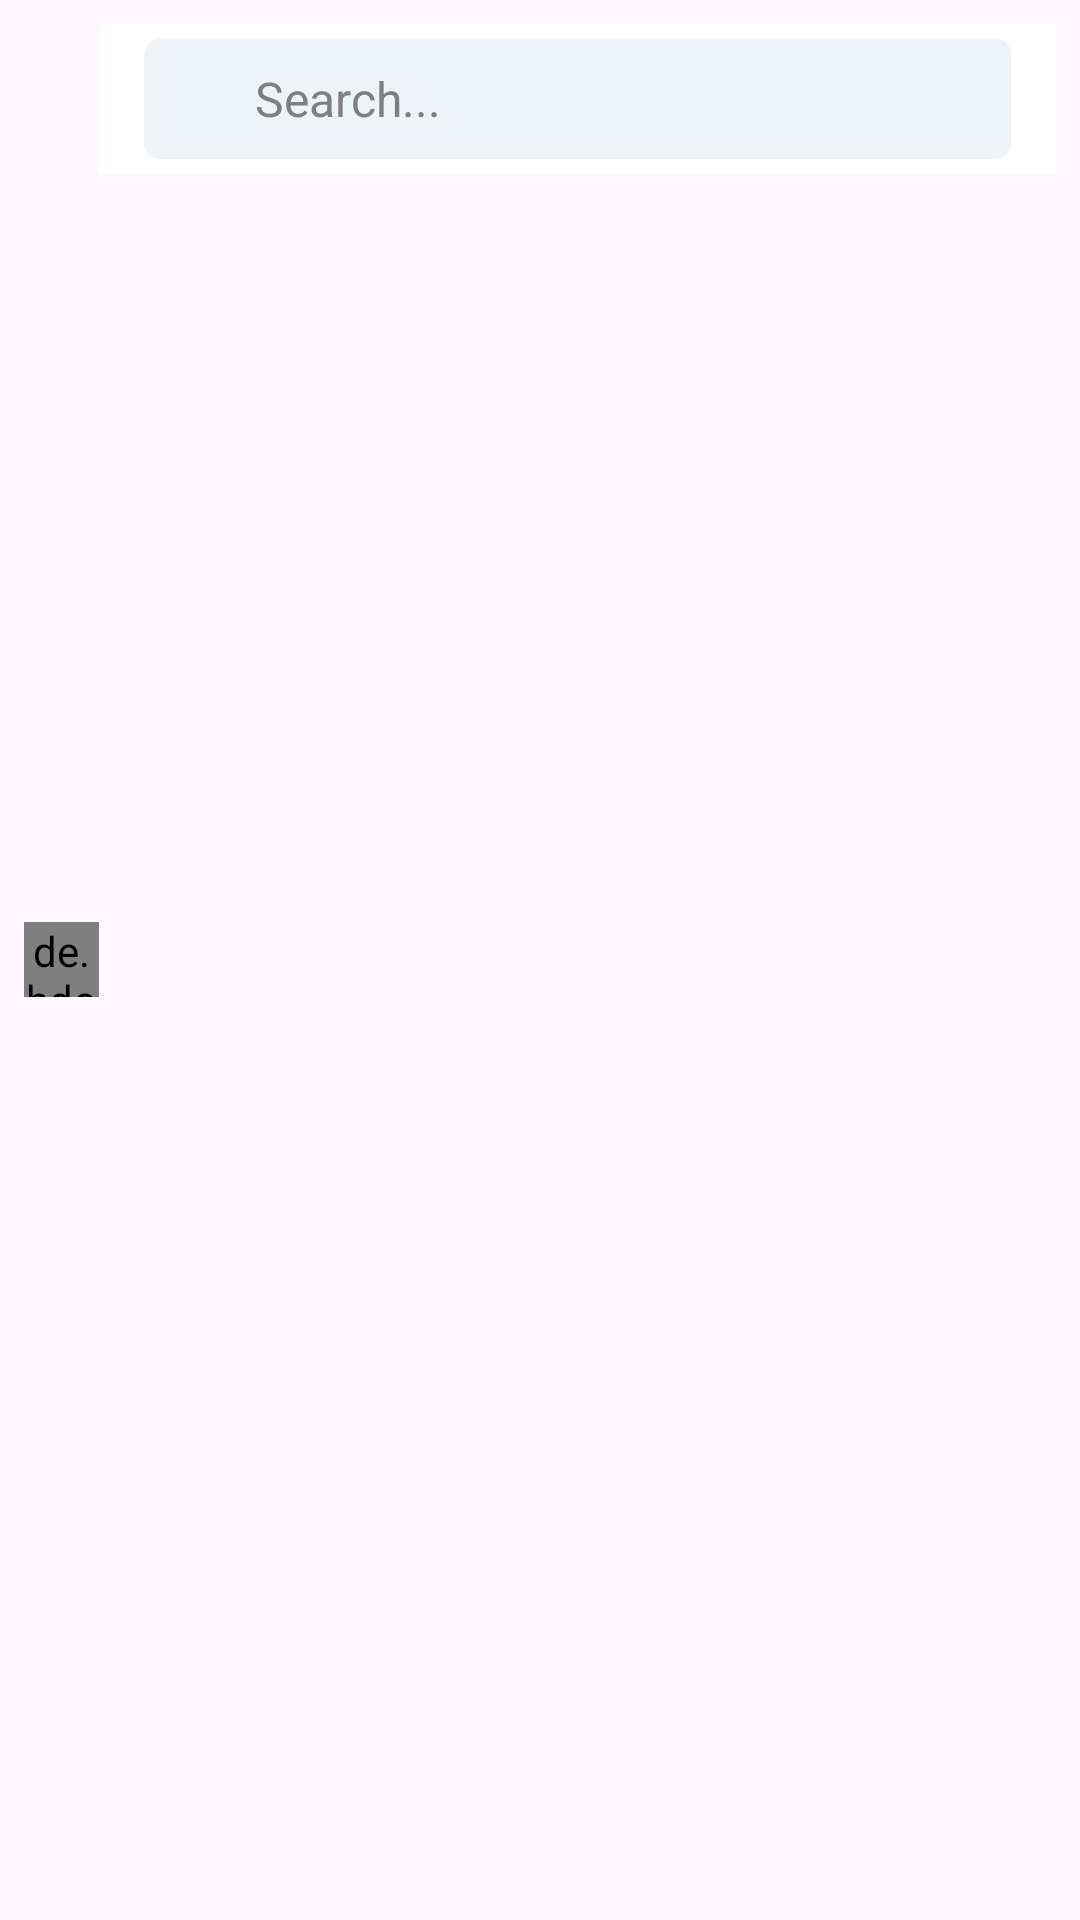

This screen was rendered from an Android layout file. Write that file and the resources it references.
<!-- AndroidManifest.xml: application theme Theme.GoldenGate -->
<!-- res/layout/header.xml -->
<?xml version="1.0" encoding="utf-8"?>
<RelativeLayout xmlns:android="http://schemas.android.com/apk/res/android"
    xmlns:app="http://schemas.android.com/apk/res-auto"
    android:layout_width="match_parent"
    android:layout_height="@dimen/_40sdp"
    android:padding="@dimen/_8sdp">

    <de.hdodenhof.circleimageview.CircleImageView
        android:id="@+id/img"
        android:layout_width="@dimen/_25sdp"
        android:layout_height="@dimen/_25sdp"
        android:layout_alignParentStart="true"
        android:layout_centerVertical="true"
        android:background="?android:selectableItemBackgroundBorderless"
        android:src="@drawable/user" />


    <RelativeLayout
        android:layout_width="match_parent"
        android:layout_height="50dp"
        android:layout_toEndOf="@id/img">

        <RelativeLayout
            android:id="@+id/item_search_holder"
            android:layout_width="match_parent"
            android:layout_height="50dp"
            android:background="#ffffff"
            android:paddingStart="15dp"
            android:paddingEnd="15dp">

            <androidx.cardview.widget.CardView
                android:id="@+id/item_card_parent"
                android:layout_width="match_parent"
                android:layout_height="40dp"
                android:layout_centerHorizontal="true"
                android:layout_centerVertical="true"
                app:cardBackgroundColor="#edf3f7"
                app:cardCornerRadius="5dp"
                app:cardElevation="0dp">

                <RelativeLayout
                    android:layout_width="match_parent"
                    android:layout_height="match_parent">

                    <EditText
                        android:id="@+id/item_search_input"
                        android:layout_width="match_parent"
                        android:layout_height="match_parent"
                        android:layout_centerVertical="true"
                        android:layout_marginEnd="5dp"
                        android:layout_toEndOf="@+id/item_search_icon"
                        android:background="@android:color/transparent"
                        android:hint="Search..."
                        android:imeOptions="actionSearch"
                        android:inputType="text"
                        android:maxLines="1"
                        android:textColor="@color/black"
                        android:textColorHint="#F3797979"
                        android:textSize="16sp" />

                    <ImageView
                        android:id="@+id/item_search_icon"
                        android:layout_width="22dp"
                        android:layout_height="22dp"
                        android:layout_alignParentStart="true"
                        android:layout_centerVertical="true"
                        android:layout_marginStart="10dp"
                        android:layout_marginEnd="5dp"
                        android:src="@drawable/ic_search_black_24dp"
                        app:tint="#F3797979" />


                </RelativeLayout>

            </androidx.cardview.widget.CardView>

        </RelativeLayout>
    </RelativeLayout>











</RelativeLayout>
<!-- resources referenced by this layout -->
<resources>
  <color name="black">#FF000000</color>
  <dimen name="_20sdp">20.00dp</dimen>
  <dimen name="_25sdp">25.00dp</dimen>
  <dimen name="_40sdp">40.00dp</dimen>
  <dimen name="_8sdp">8.00dp</dimen>
  <style name="Theme.GoldenGate" parent="Base.Theme.GoldenGate" />
  <style name="Base.Theme.GoldenGate" parent="Theme.Material3.DayNight.NoActionBar">
          
          
      </style>
</resources>
